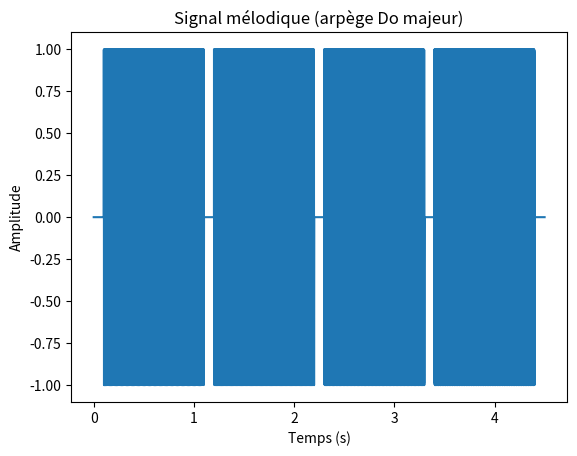
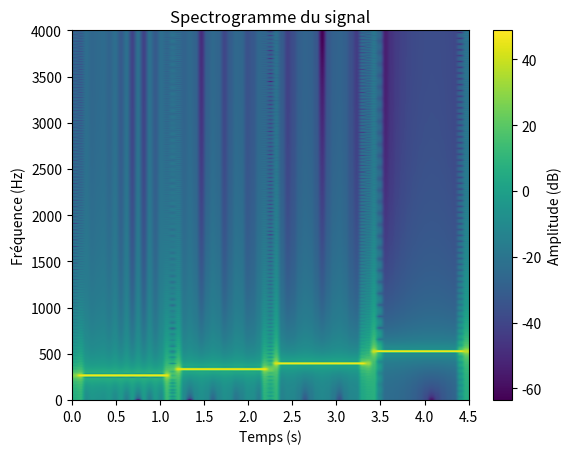

Python code for these plots, in order:
import numpy as np
import matplotlib.pyplot as plt
from math import *
import scipy.io.wavfile as wav 

def spectro(signal, taille_fenetre, pas):
    # Nombre de fenêtres qu'on peut placer sur le signal
    nb_fenetre = (len(signal) - taille_fenetre) // pas + 1
    
    # Matrice résultat : demi-spectre (lignes) × nb fenêtres (colonnes)
    sp = np.zeros((taille_fenetre // 2, nb_fenetre))
    
    # Fenêtre de Hamming pour adoucir les bords (comme au TP1)
    fenetre_ham = np.hamming(taille_fenetre)
    
    for i in range(nb_fenetre):
        p = i * pas                                          # position de début
        segment = signal[p:p + taille_fenetre] * fenetre_ham # découper + fenêtrer
        spectre = np.fft.fft(segment)                        # FFT
        sp[:, i] = np.abs(spectre[:taille_fenetre // 2])     # demi-spectre → colonne i
    
    return sp


def main():
    print("--- Génération d'un signal ---\n")
    
    fe = 8000           # fréquence d'échantillonnage
    nb_echantillons = fe * 1  # 8000 points = 1 seconde (car fe = 8000)

    # Créer un silence de 100ms (que des 0)
    silence = np.zeros(nb_echantillons // 10)  # 8000/10 = 800 points = 0.1s

    # Créer les notes (sinusoïdes)
    t = np.arange(nb_echantillons) / fe  # axe temps : [0, 1/8000, 2/8000, ..., 7999/8000]
    
    #sin(2pift)
    sin_do3  = np.sin(t * 2 * np.pi * 262)   # DO3 = 262 Hz 
    sin_mi3  = np.sin(t * 2 * np.pi * 330)   # MI3 = 330 Hz
    sin_sol3 = np.sin(t * 2 * np.pi * 392)   # SOL3 = 392 Hz
    sin_do4  = np.sin(t * 2 * np.pi * 523)   # DO4 = 523 Hz

    # Concaténation
    s = np.concatenate((silence, sin_do3, silence, sin_mi3, silence, sin_sol3, silence, sin_do4, silence))


    # Affichage avec axe X en secondes
    plt.figure(6)
    plt.plot(np.arange(len(s)) / fe, s)   # abscisses en secondes
    plt.title("Signal mélodique (arpège Do majeur)")
    plt.ylabel("Amplitude")               # c'est l'amplitude, PAS la fréquence
    plt.xlabel("Temps (s)")
    plt.show()

    wav.write("melodie.wav", fe, s.astype(np.float32))  # float32 pour les valeurs -1 à +1

    print("--- Calcul du spectrogramme ---\n")
    
    taille_fenetre = 1024   # w = 1024 (demandé par le TP)
    pas = 512               # p = 512 (recouvrement de moitié)
    
    spectroM = spectro(s, taille_fenetre, pas)
    
    duree_melodie = len(s) / fe
    freq_max = fe / 2       # Shannon : 8000/2 = 4000 Hz
    
    plt.figure(7)
    plt.imshow(
        20 * np.log10(spectroM + 1e-6),               # en dB pour mieux voir
        extent=[0, duree_melodie, 0, freq_max],        # bornes des axes
        aspect='auto',
        origin='lower'                                  # 0 Hz en bas
    )
    plt.colorbar(label="Amplitude (dB)")
    plt.xlabel("Temps (s)")
    plt.ylabel("Fréquence (Hz)")
    plt.title("Spectrogramme du signal")
    plt.show()

    print("--- Triangle vocalique ---\n")


main()
